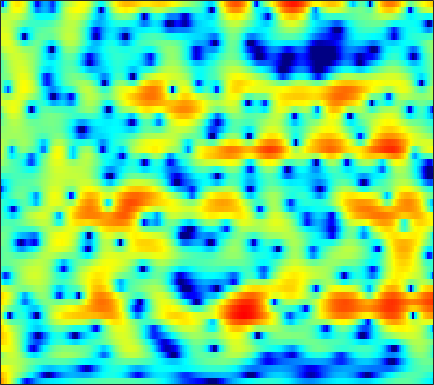

Source data for this figure (header and first rows):
8.553, 7.6719, 6.3824, 4.9545, 3.7726, 2.0242, 0.043693, -1.6113, -4.1264, -7.0543, -10.394, -12.86, -14.429, -13.344, -11.928, -10.268, -8.9705, -8.2024, -7.3885, -6.7863, -6.344, -6.0846, -5.8438, -5.6582
7.497, 6.833, 5.905, 4.939, 4.193, 3.181, 2.162, 1.402, 0.4075, -0.5687, -1.528, -2.246, -3.221, -4.25, -5.08, -6.299, -7.71, -8.932, -10.87, -13.28, -16.19, -18.35, -19.25, -17.18
5.236, 4.928, 4.501, 4.053, 3.7, 3.204, 2.678, 2.265, 1.689, 1.083, 0.4478, -0.05679, -0.7662, -1.523, -2.123, -2.961, -3.824, -4.486, -5.333, -6.085, -6.694, -7.016, -7.229, -7.193
1.475, 1.791, 2.116, 2.314, 2.373, 2.335, 2.169, 1.97, 1.629, 1.214, 0.7523, 0.3874, -0.11, -0.5897, -0.9371, -1.346, -1.685, -1.88, -2.061, -2.144, -2.165, -2.149, -2.092, -2.009
0.01318, 1.095, 2.072, 2.631, 2.826, 2.811, 2.52, 2.13, 1.396, 0.436, -0.7196, -1.696, -3.083, -4.423, -5.244, -5.855, -5.744, -5.278, -4.396, -3.431, -2.501, -1.874, -1.127, -0.4916
4.22, 4.365, 4.414, 4.262, 4.014, 3.491, 2.732, 1.976, 0.7027, -0.9029, -2.883, -4.643, -7.487, -11.04, -14.06, -16.1, -13.49, -11.08, -8.529, -6.598, -5.041, -4.072, -2.983, -2.059
6.355, 6.065, 5.579, 4.959, 4.408, 3.543, 2.535, 1.672, 0.3606, -1.151, -2.838, -4.212, -6.11, -7.98, -9.31, -10.84, -11.81, -12.01, -11.42, -10.17, -8.609, -7.448, -6.075, -4.941
6.966, 6.493, 5.79, 4.999, 4.339, 3.365, 2.311, 1.471, 0.2583, -1.089, -2.61, -3.88, -5.734, -7.858, -9.778, -13.01, -17.12, -19.44, -17.36, -13.57, -10.55, -8.764, -6.892, -5.5
6.292, 5.621, 4.709, 3.8, 3.119, 2.208, 1.288, 0.6112, -0.2787, -1.172, -2.096, -2.829, -3.837, -4.804, -5.463, -6.215, -6.734, -6.834, -6.563, -5.96, -5.126, -4.451, -3.553, -2.719
4.476, 3.202, 1.474, -0.03891, -0.8436, -1.435, -1.643, -1.718, -1.863, -2.115, -2.558, -3.007, -3.799, -4.585, -5.104, -5.609, -5.796, -5.652, -5.002, -3.983, -2.752, -1.832, -0.6824, 0.341
2.325, -0.1407, -4.791, -12.74, -20.7, -10.69, -6.235, -4.528, -3.463, -3.213, -3.53, -4.061, -5.288, -7.247, -9.341, -13.76, -23.4, -18.57, -10.56, -6.261, -3.325, -1.618, 0.1989, 1.636
3.883, 2.72, 1.116, -0.2244, -0.9842, -1.78, -2.382, -2.724, -3.171, -3.722, -4.371, -4.815, -5.477, -6.238, -6.727, -6.976, -6.789, -6.317, -5.153, -3.603, -2.049, -1.051, 0.08339, 1.028
5.976, 5.324, 4.269, 3.115, 2.256, 0.992, -0.6074, -1.992, -4.106, -6.572, -9.16, -10.26, -9.468, -7.457, -6.056, -4.55, -3.282, -2.455, -1.574, -0.9328, -0.437, -0.1961, -0.0607, -0.1075
6.281, 5.761, 4.957, 3.987, 3.195, 2.063, 0.6973, -0.5739, -2.574, -4.906, -7.222, -8.017, -7.145, -5.093, -3.483, -1.853, -0.7395, -0.1418, 0.3988, 0.571, 0.3557, -0.05186, -0.9851, -2.505
3.179, 2.624, 2.014, 1.474, 1.11, 0.765, 0.5161, 0.2963, -0.01888, -0.2495, -0.3767, -0.3468, -0.103, 0.2341, 0.5279, 0.9572, 1.286, 1.423, 1.429, 1.232, 0.757, 0.2218, -0.7782, -2.116
-3.089, -4.648, -5.92, -5.551, -4.554, -3.099, -1.821, -1.002, -0.1154, 0.549, 1.09, 1.418, 1.801, 2.129, 2.301, 2.443, 2.512, 2.482, 2.306, 1.994, 1.548, 1.109, 0.4269, -0.3302
-6.702, -9.761, -12.95, -10.84, -8.016, -4.924, -2.777, -1.555, -0.2752, 0.7067, 1.463, 1.912, 2.36, 2.699, 2.887, 3.018, 3.017, 2.942, 2.732, 2.365, 1.868, 1.404, 0.6674, -0.1909
-2.334, -2.781, -3.046, -2.818, -2.474, -1.818, -1.021, -0.438, 0.2681, 0.9038, 1.441, 1.803, 2.196, 2.473, 2.643, 2.788, 2.81, 2.754, 2.583, 2.248, 1.735, 1.226, 0.3441, -0.8282
-1.24, -1.152, -1.086, -0.9486, -0.7943, -0.6234, -0.4162, -0.2286, 0.03581, 0.3003, 0.588, 0.7988, 1.11, 1.41, 1.601, 1.827, 2.019, 2.099, 2.113, 2.025, 1.776, 1.466, 0.858, 0.006688
-1.734, -1.327, -1.035, -1.041, -1.113, -1.283, -1.574, -1.806, -2.038, -2.136, -2.061, -1.91, -1.59, -1.12, -0.7613, -0.2566, 0.2751, 0.6737, 1.137, 1.542, 1.845, 1.983, 2.031, 1.916
-1.559, -1.326, -1.283, -1.668, -2.261, -3.321, -4.779, -6.095, -7.793, -8.825, -8.691, -8.008, -7.017, -6.194, -5.556, -4.686, -3.66, -2.74, -1.375, -0.08309, 1.061, 1.788, 2.581, 3.133
-0.5204, -0.6721, -1.149, -1.886, -2.813, -4.591, -7.079, -9.822, -15.41, -22.21, -16.93, -13.98, -11.97, -12.09, -13.22, -15.42, -14.04, -10.42, -6.098, -2.882, -0.5427, 0.8111, 2.195, 3.222
-0.3458, -0.457, -0.8795, -1.453, -2.01, -3.039, -4.193, -5.136, -6.338, -7.244, -7.655, -7.883, -8.298, -8.851, -9.659, -10.31, -9.446, -7.677, -4.87, -2.471, -0.5235, 0.6265, 1.831, 2.735
-1.376, -1.242, -1.146, -1.339, -1.477, -1.741, -2.114, -2.315, -2.604, -2.807, -2.935, -2.92, -2.954, -2.851, -2.695, -2.39, -1.861, -1.366, -0.5847, 0.2061, 0.8901, 1.299, 1.679, 1.867
-2.408, -2.125, -1.856, -1.902, -1.988, -1.992, -1.951, -1.79, -1.454, -1.002, -0.5746, -0.2223, 0.253, 0.6282, 0.9578, 1.339, 1.706, 1.974, 2.212, 2.367, 2.319, 2.126, 1.572, 0.6195
-2.49, -2.675, -3.503, -4.509, -5.586, -6.677, -6.436, -5.527, -3.776, -2.144, -0.763, 0.01196, 0.9105, 1.575, 1.953, 2.409, 2.759, 2.996, 3.215, 3.282, 3.149, 2.845, 2.103, 0.8335
-2.626, -3.327, -4.926, -7.263, -9.999, -16.04, -16.2, -11.09, -6.668, -3.984, -2.244, -1.334, -0.6829, -0.2519, -0.1024, 0.0663, 0.3681, 0.6701, 1.274, 1.877, 2.377, 2.612, 2.705, 2.533
-2.798, -3.127, -3.477, -4.009, -4.239, -4.506, -4.194, -3.752, -2.881, -2.085, -1.671, -1.614, -1.996, -3.072, -4.274, -6.403, -7.545, -6.367, -3.52, -0.9153, 1.01, 2.075, 3.051, 3.623
-6.704, -5.84, -4.485, -3.512, -2.832, -2.136, -1.548, -1.196, -0.8519, -0.6998, -0.7794, -1.106, -1.856, -3.277, -4.756, -7.38, -8.88, -7.604, -4.231, -1.373, 0.761, 1.95, 3.099, 3.817
-13.21, -9.749, -6.967, -4.944, -3.932, -2.812, -2.07, -1.624, -1.244, -1.057, -1.011, -1.104, -1.33, -1.641, -1.861, -2.015, -1.876, -1.515, -0.7638, 0.1762, 1.114, 1.76, 2.467, 2.966
-7.119, -6.425, -5.319, -4.352, -3.693, -3.007, -2.463, -2.166, -1.868, -1.67, -1.585, -1.526, -1.504, -1.427, -1.357, -1.159, -0.8803, -0.5682, -0.09197, 0.4573, 1.024, 1.425, 1.904, 2.296
-3.355, -3.235, -2.982, -2.759, -2.567, -2.391, -2.246, -2.199, -2.18, -2.206, -2.264, -2.303, -2.309, -2.249, -2.121, -1.855, -1.437, -1.075, -0.5023, 0.09479, 0.6959, 1.12, 1.635, 2.066
-0.7873, -0.9172, -1.138, -1.329, -1.502, -1.705, -1.942, -2.139, -2.456, -2.879, -3.34, -3.737, -4.171, -4.467, -4.423, -4.03, -3.257, -2.582, -1.579, -0.605, 0.297, 0.9125, 1.621, 2.193
1.115, 0.692, -0.04568, -0.7255, -1.258, -1.76, -2.173, -2.386, -2.784, -3.447, -4.532, -5.803, -8.032, -10.79, -11.85, -9.938, -7.014, -5.061, -3.016, -1.391, -0.04335, 0.8148, 1.805, 2.612
2.317, 1.383, -0.2803, -2.549, -4.276, -5.673, -4.915, -3.893, -2.851, -2.513, -3.074, -4.061, -6.296, -9.241, -10.49, -8.961, -6.395, -4.944, -3.462, -2.277, -1.026, 0.02257, 1.46, 2.766
2.669, 1.793, -0.02787, -3.177, -6.403, -9.467, -6.188, -3.529, -1.275, -0.1236, 0.2579, 0.235, -0.2471, -0.8424, -1.364, -2.05, -2.969, -4.038, -6.356, -9.802, -9.682, -5.979, -1.802, 1.028
1.666, 1.535, 1.074, 0.4507, 0.09073, -0.2015, -0.05528, 0.2149, 0.6791, 1, 1.15, 1.087, 0.8542, 0.4096, -0.07942, -0.9407, -2.115, -3.223, -5.042, -6.711, -6.639, -5.188, -2.793, -0.7953
0.8935, 1.016, 1.047, 1.074, 1.058, 1.059, 1.087, 1.106, 1.12, 1.109, 1.017, 0.8717, 0.629, 0.2604, -0.0523, -0.5384, -1.075, -1.45, -1.889, -2.109, -2.049, -1.804, -1.328, -0.8213
0.3094, 0.5102, 0.8067, 1.051, 1.177, 1.315, 1.358, 1.355, 1.264, 1.112, 0.8859, 0.7031, 0.3963, 0.08498, -0.1392, -0.415, -0.6359, -0.7745, -0.8848, -0.9161, -0.8749, -0.8178, -0.7163, -0.6225
-0.8266, -0.2429, 0.5459, 1.137, 1.476, 1.759, 1.847, 1.807, 1.603, 1.252, 0.7738, 0.4056, -0.1229, -0.5554, -0.803, -1.006, -1.03, -0.9889, -0.8538, -0.7019, -0.5587, -0.4791, -0.3958, -0.3667
-2.433, -0.7056, 0.8771, 1.953, 2.499, 2.882, 2.96, 2.805, 2.349, 1.572, 0.5141, -0.4463, -1.838, -3.026, -3.57, -3.553, -2.954, -2.359, -1.61, -1.038, -0.6482, -0.4506, -0.3167, -0.2956
0.08553, 1.309, 2.561, 3.449, 3.859, 4.151, 4.119, 3.863, 3.181, 2.038, 0.3119, -1.583, -5.229, -11.8, -21.29, -12.07, -6.696, -4.535, -2.825, -1.907, -1.517, -1.453, -1.578, -1.793
2.798, 2.949, 3.252, 3.519, 3.71, 3.912, 3.958, 3.862, 3.468, 2.724, 1.559, 0.376, -1.437, -3.268, -4.181, -4.276, -3.653, -3.203, -2.904, -3.069, -3.732, -4.561, -5.943, -7.334
2.286, 1.726, 1.104, 0.9246, 1.199, 1.885, 2.689, 3.195, 3.62, 3.711, 3.466, 3.127, 2.475, 1.702, 1.123, 0.3629, -0.4313, -1.062, -2.106, -3.484, -5.323, -7.14, -10.53, -16.63
-0.3609, -2.481, -7.037, -11.5, -7.871, -2.64, 0.6091, 2.208, 3.639, 4.445, 4.778, 4.778, 4.457, 3.863, 3.252, 2.203, 0.909, -0.2165, -1.92, -3.777, -5.655, -6.938, -8.396, -9.332
-0.9796, -2.002, -3.477, -3.992, -3.102, -1.025, 1.028, 2.289, 3.514, 4.287, 4.642, 4.637, 4.336, 3.692, 2.969, 1.677, -0.02847, -1.626, -4.273, -7.615, -11.48, -13.6, -12.89, -10.38
-1.016, -0.7222, -0.296, 0.2254, 0.709, 1.476, 2.271, 2.821, 3.399, 3.753, 3.845, 3.735, 3.349, 2.654, 1.924, 0.6588, -0.981, -2.518, -5.032, -8.214, -11.91, -13.86, -12.84, -10.05
-1.777, -0.9166, 0.04658, 0.8591, 1.392, 2.019, 2.537, 2.835, 3.117, 3.225, 3.152, 2.982, 2.565, 1.941, 1.339, 0.363, -0.8023, -1.786, -3.164, -4.498, -5.588, -6.118, -6.326, -6.038
-1.945, -0.9028, 0.2238, 1.115, 1.655, 2.212, 2.597, 2.783, 2.907, 2.884, 2.73, 2.53, 2.132, 1.605, 1.122, 0.3708, -0.5023, -1.211, -2.193, -3.164, -4.037, -4.557, -5.014, -5.147
-0.9163, 0.05658, 1.1, 1.866, 2.29, 2.661, 2.84, 2.872, 2.795, 2.621, 2.372, 2.135, 1.769, 1.339, 0.96, 0.3478, -0.4011, -1.054, -2.084, -3.297, -4.666, -5.745, -7.04, -7.719
1.124, 1.855, 2.579, 3.019, 3.167, 3.154, 2.929, 2.645, 2.157, 1.634, 1.154, 0.8689, 0.6197, 0.4433, 0.308, 0.04038, -0.4044, -0.9153, -1.897, -3.328, -5.418, -7.689, -12.56, -25.41
3.035, 3.434, 3.711, 3.706, 3.499, 2.942, 2.044, 1.132, -0.3597, -2.044, -3.459, -3.899, -3.523, -2.585, -1.889, -1.19, -0.8518, -0.8553, -1.18, -1.872, -2.908, -3.852, -5.139, -5.833
3.601, 3.715, 3.662, 3.334, 2.891, 1.966, 0.5681, -0.8848, -3.583, -7.853, -16.65, -27.03, -11.44, -6.65, -4.608, -2.883, -1.865, -1.402, -1.089, -1.023, -1.1, -1.185, -1.241, -1.129
3.255, 3.24, 3.085, 2.727, 2.315, 1.538, 0.4747, -0.509, -2.071, -3.752, -5.124, -5.583, -5.328, -4.5, -3.812, -3.011, -2.393, -2.045, -1.712, -1.476, -1.289, -1.155, -0.9282, -0.6406
2.823, 2.798, 2.699, 2.526, 2.316, 1.935, 1.423, 0.9533, 0.2294, -0.5168, -1.199, -1.629, -2.088, -2.4, -2.556, -2.691, -2.758, -2.788, -2.771, -2.698, -2.568, -2.432, -2.189, -1.856
2.129, 2.097, 2.189, 2.407, 2.579, 2.735, 2.739, 2.609, 2.279, 1.758, 1.054, 0.4176, -0.5288, -1.554, -2.342, -3.322, -4.116, -4.508, -4.756, -4.803, -4.778, -4.745, -4.698, -4.473
-1.15, -1.43, -0.3818, 1.293, 2.472, 3.65, 4.349, 4.584, 4.539, 4.076, 3.207, 2.275, 0.674, -1.429, -3.371, -6.426, -9.307, -10.08, -9.203, -8.033, -7.583, -7.852, -9.012, -10.81
-9.464, -13.22, -5.017, -0.2251, 1.987, 3.934, 5.069, 5.504, 5.57, 5.128, 4.195, 3.164, 1.277, -1.307, -3.802, -8.191, -13.74, -14.9, -11.6, -9.186, -8.224, -8.357, -9.57, -11.84
